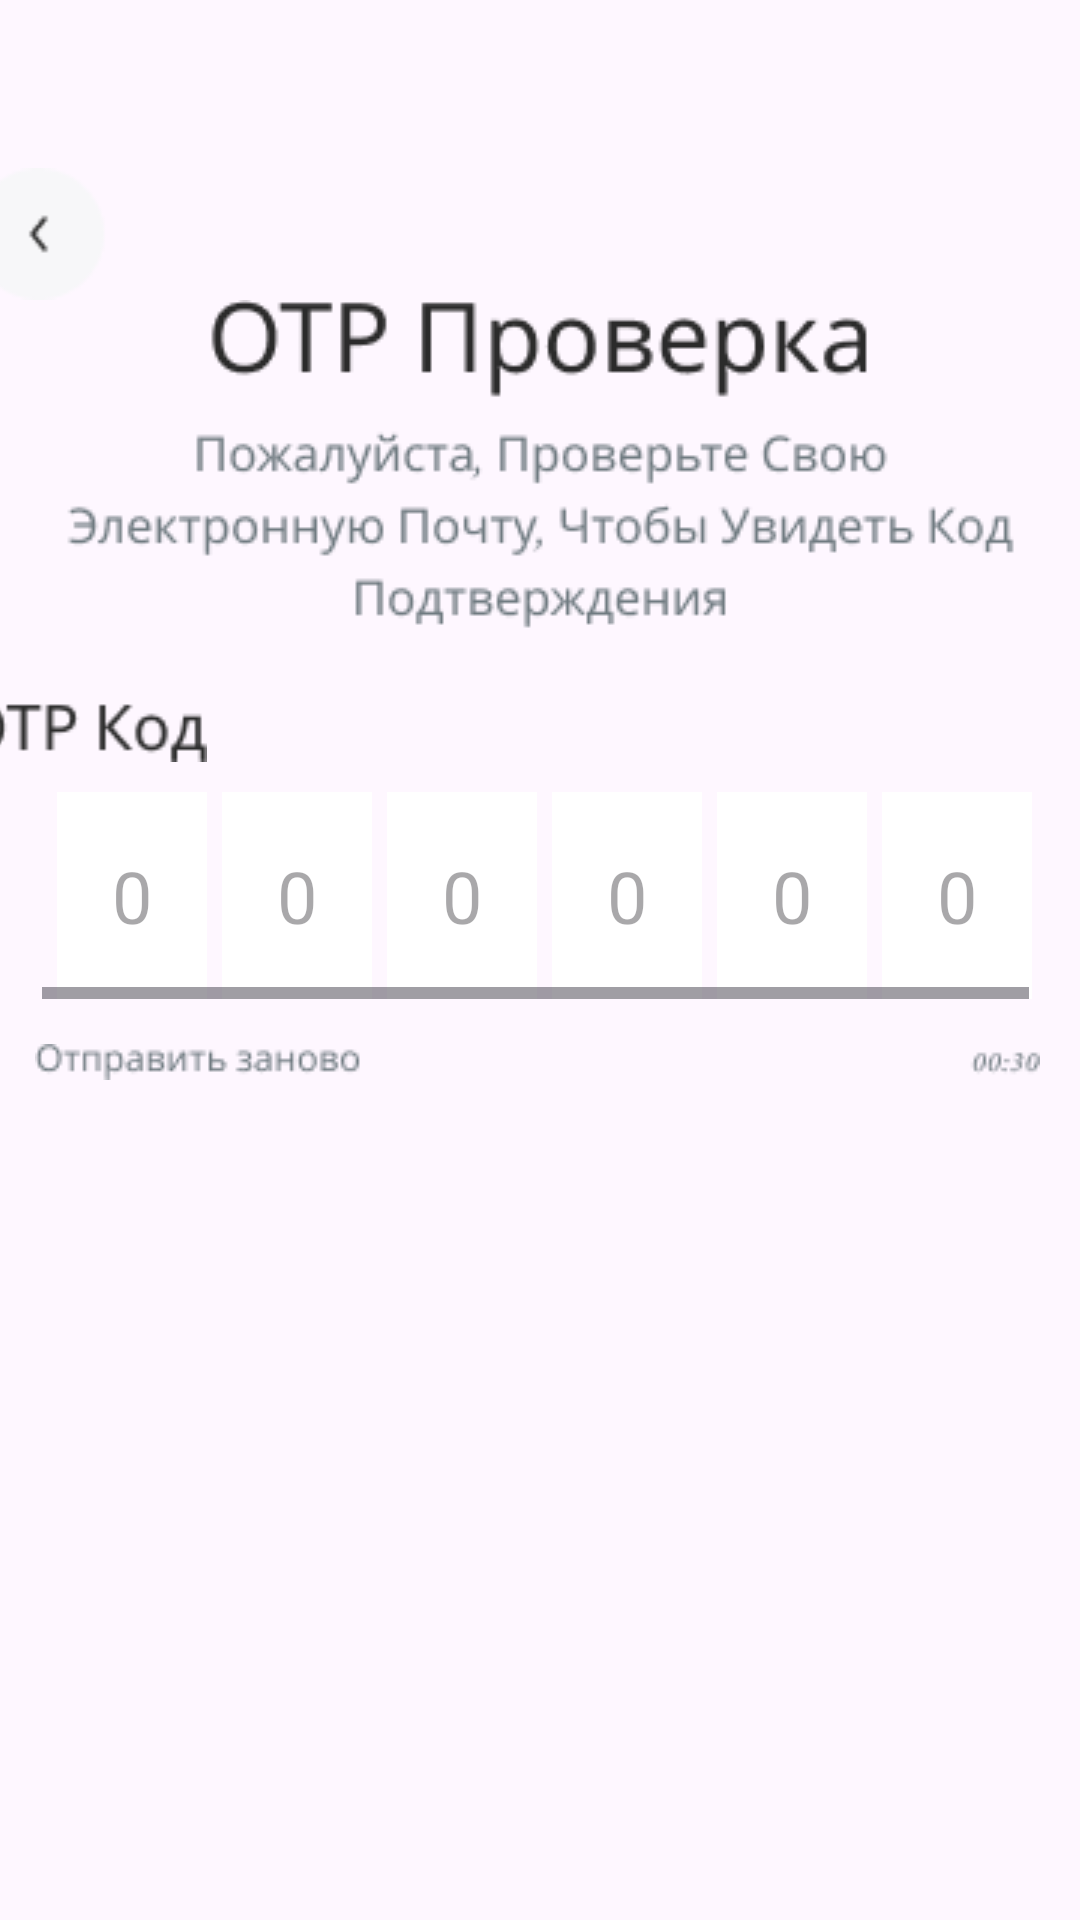

Android layout source for this screen:
<!-- AndroidManifest.xml: application theme Theme.MDKYP -->
<!-- res/layout/activity_verification.xml -->
<?xml version="1.0" encoding="utf-8"?>
<ScrollView xmlns:android="http://schemas.android.com/apk/res/android"
    xmlns:app="http://schemas.android.com/apk/res-auto"
    xmlns:tools="http://schemas.android.com/tools"
    android:id="@+id/main"
    android:layout_width="match_parent"
    android:layout_height="match_parent"
    tools:context=".Verification">

    <androidx.constraintlayout.widget.ConstraintLayout
        android:layout_width="match_parent"
        android:layout_height="wrap_content">

        <ImageView
            android:id="@+id/imageView72"
            android:layout_width="wrap_content"
            android:layout_height="wrap_content"
            android:layout_marginStart="16dp"
            android:layout_marginTop="56dp"
            android:layout_marginEnd="340dp"
            android:onClick="Back"
            app:layout_constraintEnd_toEndOf="parent"
            app:layout_constraintStart_toStartOf="parent"
            app:layout_constraintTop_toTopOf="parent"
            app:srcCompat="@drawable/back" />

        <ImageView
            android:id="@+id/imageView73"
            android:layout_width="wrap_content"
            android:layout_height="wrap_content"
            android:layout_marginStart="38dp"
            android:layout_marginEnd="38dp"
            android:onClick="onClick"
            app:layout_constraintEnd_toEndOf="parent"
            app:layout_constraintStart_toStartOf="parent"
            app:layout_constraintTop_toBottomOf="@+id/imageView72"
            app:srcCompat="@drawable/textver" />

        <ImageView
            android:id="@+id/imageView74"
            android:layout_width="wrap_content"
            android:layout_height="wrap_content"
            android:layout_marginStart="38dp"
            android:layout_marginTop="20dp"
            android:layout_marginEnd="291dp"
            app:layout_constraintEnd_toEndOf="parent"
            app:layout_constraintHorizontal_bias="1.0"
            app:layout_constraintStart_toStartOf="parent"
            app:layout_constraintTop_toBottomOf="@+id/imageView73"
            app:srcCompat="@drawable/otpkod" />

        <HorizontalScrollView
            android:id="@+id/horizontalScrollView"
            android:layout_width="332dp"
            android:layout_height="69dp"
            android:layout_marginStart="38dp"
            android:layout_marginTop="10dp"
            android:layout_marginEnd="38dp"
            app:layout_constraintEnd_toEndOf="parent"
            app:layout_constraintStart_toStartOf="parent"
            app:layout_constraintTop_toBottomOf="@+id/imageView74">

            <LinearLayout
                android:layout_width="wrap_content"
                android:layout_height="match_parent"
                android:orientation="horizontal">

                <EditText
                    android:id="@+id/editTextNumber"
                    android:layout_width="50dp"
                    android:layout_height="match_parent"
                    android:layout_marginLeft="5dp"
                    android:layout_marginRight="5dp"
                    android:layout_weight="1"
                    android:background="@color/white"
                    android:ems="10"
                    android:maxLength="1"
                    android:hint="0"
                    android:inputType="number"
                    android:textAlignment="center"
                    android:textSize="24sp" />

                <EditText
                    android:id="@+id/editTextNumber2"
                    android:layout_width="50dp"
                    android:layout_height="match_parent"
                    android:layout_marginRight="5dp"
                    android:layout_weight="1"
                    android:background="@color/white"
                    android:ems="10"
                    android:maxLength="1"
                    android:hint="0"
                    android:inputType="number"
                    android:textAlignment="center"
                    android:textSize="24sp" />

                <EditText
                    android:id="@+id/editTextNumber3"
                    android:layout_width="50dp"
                    android:layout_height="match_parent"
                    android:layout_marginRight="5dp"
                    android:layout_weight="1"
                    android:background="@color/white"
                    android:ems="10"
                    android:maxLength="1"
                    android:hint="0"
                    android:inputType="number"
                    android:textAlignment="center"
                    android:textSize="24sp" />

                <EditText
                    android:id="@+id/editTextNumber4"
                    android:layout_width="50dp"
                    android:layout_height="match_parent"
                    android:layout_marginRight="5dp"
                    android:layout_weight="1"
                    android:background="@color/white"
                    android:ems="10"
                    android:maxLength="1"
                    android:hint="0"
                    android:inputType="number"
                    android:textAlignment="center"
                    android:textSize="24sp" />

                <EditText
                    android:id="@+id/editTextNumber5"
                    android:layout_width="50dp"
                    android:layout_height="match_parent"
                    android:layout_marginRight="5dp"
                    android:layout_weight="1"
                    android:background="@color/white"
                    android:ems="10"
                    android:maxLength="1"
                    android:hint="0"
                    android:inputType="number"
                    android:textAlignment="center"
                    android:textSize="24sp" />

                <EditText
                    android:id="@+id/editTextNumber6"
                    android:layout_width="50dp"
                    android:layout_height="match_parent"
                    android:layout_marginRight="5dp"
                    android:layout_weight="1"
                    android:background="@color/white"
                    android:ems="10"
                    android:maxLength="1"
                    android:hint="0"
                    android:inputType="number"
                    android:textAlignment="center"
                    android:textSize="24sp" />

            </LinearLayout>
        </HorizontalScrollView>

        <ImageView
            android:id="@+id/imageView76"
            android:layout_width="wrap_content"
            android:layout_height="wrap_content"
            android:layout_marginStart="37dp"
            android:layout_marginTop="15dp"
            android:layout_marginEnd="39dp"
            app:layout_constraintEnd_toEndOf="parent"
            app:layout_constraintStart_toStartOf="parent"
            app:layout_constraintTop_toBottomOf="@+id/horizontalScrollView"
            app:srcCompat="@drawable/zanovo" />

    </androidx.constraintlayout.widget.ConstraintLayout>
</ScrollView>
<!-- resources referenced by this layout -->
<resources>
  <!-- drawable back: png bitmap (drawable, 1002 bytes) -->
  <!-- drawable otpkod: png bitmap (drawable, 1222 bytes) -->
  <!-- drawable textver: png bitmap (drawable, 10121 bytes) -->
  <!-- drawable zanovo: png bitmap (drawable, 1652 bytes) -->
  <style name="Theme.MDKYP" parent="Base.Theme.MDKYP" />
  <style name="Base.Theme.MDKYP" parent="Theme.Material3.DayNight.NoActionBar">
          
          
      </style>
  <!-- not gathered from this repository: default colours our renderer supplied (Android Studio template values) -->
  <color name="white">#FFFFFFFF</color>
</resources>
